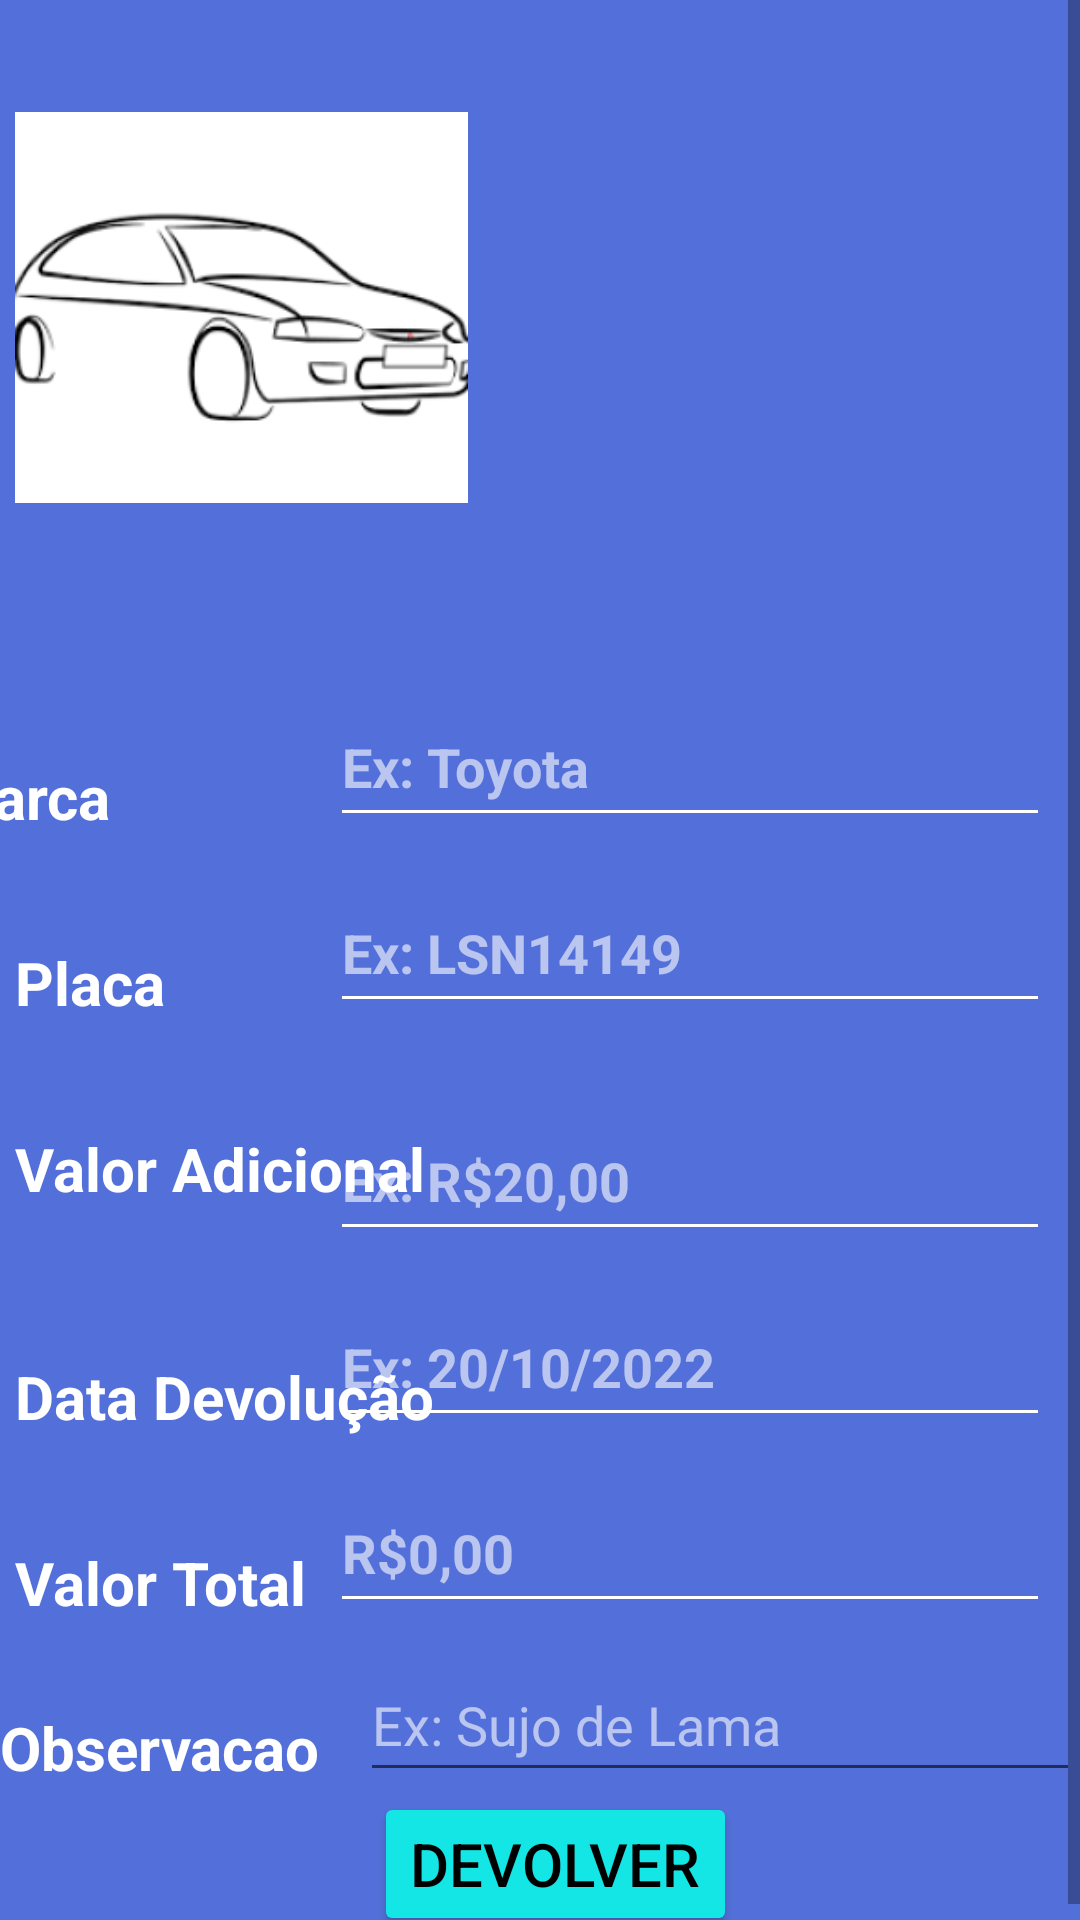

Here is an Android app screen rendered from its layout file. Give the layout XML and the strings, colors and styles it references.
<!-- AndroidManifest.xml: application theme Theme.MyApplication_Arthur -->
<!-- res/layout/fragment_devolucao_veiculo.xml -->
<?xml version="1.0" encoding="utf-8"?>
<ScrollView xmlns:android="http://schemas.android.com/apk/res/android"
    xmlns:app="http://schemas.android.com/apk/res-auto"
    xmlns:tools="http://schemas.android.com/tools"
    android:layout_width="match_parent"
    android:layout_height="match_parent"
    android:fillViewport="true">

    <androidx.constraintlayout.widget.ConstraintLayout
        android:layout_width="match_parent"
        android:layout_height="match_parent"
        tools:context=".ui.devolucaoVeiculo.DevolucaoVeiculoFragment"
        android:background="#5370DA">

        <AutoCompleteTextView
            android:id="@+id/ptMarcaCadVeic2"
            android:layout_width="240dp"
            android:layout_height="50dp"
            android:layout_marginEnd="10dp"
            android:backgroundTint="@color/white"
            android:completionThreshold="1"
            android:ems="10"
            android:hint="Ex: Toyota"
            android:inputType="textPersonName"
            android:text=""
            android:textColorHint="@color/weakwhite"
            android:textSize="18dp"
            android:textStyle="bold"
            app:layout_constraintBottom_toBottomOf="@+id/textView5"
            app:layout_constraintEnd_toEndOf="parent" />

        <EditText
            android:id="@+id/ptValorDiariaCadVeic2"
            android:layout_width="240dp"
            android:layout_height="50dp"
            android:layout_marginEnd="10dp"
            android:backgroundTint="@color/white"
            android:ems="10"
            android:hint="R$0,00"
            android:inputType="text"
            android:textColorHint="@color/weakwhite"
            android:textSize="18dp"
            android:textStyle="bold"
            app:layout_constraintBottom_toBottomOf="@+id/tvValorDiaria2"
            app:layout_constraintEnd_toEndOf="parent" />

        <TextView
            android:id="@+id/tvPlaca2"
            android:layout_width="wrap_content"
            android:layout_height="wrap_content"
            android:layout_marginStart="5dp"
            android:layout_marginTop="35dp"
            android:text="Data Devolução"
            android:textColor="@color/white"
            android:textSize="20dp"
            android:textStyle="bold"
            app:layout_constraintStart_toStartOf="parent"
            app:layout_constraintTop_toBottomOf="@+id/textView4" />

        <TextView
            android:id="@+id/tvValorDiaria2"
            android:layout_width="wrap_content"
            android:layout_height="wrap_content"
            android:layout_marginStart="5dp"
            android:layout_marginTop="35dp"
            android:text="Valor Total"
            android:textColor="@color/white"
            android:textSize="20dp"
            android:textStyle="bold"
            app:layout_constraintStart_toStartOf="parent"
            app:layout_constraintTop_toBottomOf="@+id/tvPlaca2" />

        <ImageView
            android:id="@+id/imageViewcadastrarveic"
            android:layout_width="151dp"
            android:layout_height="139dp"
            android:layout_marginStart="5dp"
            android:layout_marginEnd="255dp"
            android:contentDescription=""
            android:src="@drawable/imgcarro"
            app:layout_constraintBottom_toBottomOf="parent"
            app:layout_constraintEnd_toEndOf="parent"
            app:layout_constraintHorizontal_bias="0.0"
            app:layout_constraintStart_toStartOf="parent"
            app:layout_constraintTop_toTopOf="parent"
            app:layout_constraintVertical_bias="0.065"
            app:srcCompat="@drawable/ic_baseline_photo_camera_24" />

        <EditText
            android:id="@+id/etPlacaDevolVeicPersonName"
            android:layout_width="240dp"
            android:layout_height="50dp"
            android:layout_marginEnd="10dp"
            android:ems="10"
            android:hint="Ex: LSN14149"
            android:inputType="textPersonName"
            android:backgroundTint="@color/white"
            android:textColorHint="@color/weakwhite"
            android:textSize="18dp"
            android:textStyle="bold"
            app:layout_constraintBottom_toBottomOf="@+id/textView3"
            app:layout_constraintEnd_toEndOf="parent" />

        <TextView
            android:id="@+id/textView3"
            android:layout_width="wrap_content"
            android:layout_height="wrap_content"
            android:layout_marginStart="5dp"
            android:layout_marginTop="35dp"
            android:text="Placa"
            android:textColor="@color/white"
            android:textSize="20dp"
            android:textStyle="bold"
            app:layout_constraintStart_toStartOf="parent"
            app:layout_constraintTop_toBottomOf="@+id/textView5" />

        <TextView
            android:id="@+id/textView5"
            android:layout_width="wrap_content"
            android:layout_height="wrap_content"
            android:layout_marginStart="5dp"
            android:layout_marginTop="80dp"
            android:layout_marginEnd="352dp"
            android:text="Marca"
            android:textColor="@color/white"
            android:textSize="20dp"
            android:textStyle="bold"
            app:layout_constraintEnd_toEndOf="parent"
            app:layout_constraintHorizontal_bias="0.47"
            app:layout_constraintStart_toStartOf="parent"
            app:layout_constraintTop_toBottomOf="@+id/imageViewcadastrarveic" />

        <TextView
            android:id="@+id/textView4"
            android:layout_width="wrap_content"
            android:layout_height="41dp"
            android:layout_marginStart="5dp"
            android:layout_marginTop="35dp"
            android:text="Valor Adicional"
            android:textColor="@color/white"
            android:textSize="20dp"
            android:textStyle="bold"
            app:layout_constraintStart_toStartOf="parent"
            app:layout_constraintTop_toBottomOf="@+id/textView3" />

        <EditText
            android:id="@+id/etValorAdicionalDevolVeic"
            android:layout_width="240dp"
            android:layout_height="50dp"
            android:layout_marginEnd="10dp"
            android:backgroundTint="@color/white"
            android:ems="10"
            android:hint="Ex: R$20,00"
            android:inputType="numberDecimal"
            android:textColorHint="@color/weakwhite"
            android:textSize="18dp"
            android:textStyle="bold"
            app:layout_constraintBottom_toBottomOf="@+id/textView4"
            app:layout_constraintEnd_toEndOf="parent" />

        <EditText
            android:id="@+id/editTextDate"
            android:layout_width="240dp"
            android:layout_height="50dp"
            android:layout_marginEnd="10dp"
            android:ems="10"
            android:hint="Ex: 20/10/2022"
            android:inputType="date"
            android:backgroundTint="@color/white"
            android:textColorHint="@color/weakwhite"
            android:textSize="18dp"
            android:textStyle="bold"
            app:layout_constraintBottom_toBottomOf="@+id/tvPlaca2"
            app:layout_constraintEnd_toEndOf="parent" />

        <Button
            android:id="@+id/btnDevolVeic"
            android:layout_width="wrap_content"
            android:layout_height="wrap_content"
            android:backgroundTint="@color/ciano"
            android:onClick="devolverVeiculo"
            android:text="Devolver"
            android:textColor="#000000"
            android:textSize="20dp"
            app:layout_constraintBottom_toBottomOf="parent"
            app:layout_constraintEnd_toEndOf="parent"
            app:layout_constraintHorizontal_bias="0.135"
            app:layout_constraintStart_toEndOf="@+id/etObservacaoDevolucao"
            app:layout_constraintTop_toBottomOf="@+id/etObservacaoDevolucaoVeiculo"
            app:layout_constraintVertical_bias="0.454" />

        <TextView
            android:id="@+id/etObservacaoDevolucao"
            android:layout_width="wrap_content"
            android:layout_height="wrap_content"
            android:layout_marginTop="28dp"
            android:text="Observacao"
            android:textColor="@color/white"
            android:textSize="20dp"
            android:textStyle="bold"
            app:layout_constraintStart_toStartOf="parent"
            app:layout_constraintTop_toBottomOf="@+id/tvValorDiaria2" />

        <EditText
            android:id="@+id/etObservacaoDevolucaoVeiculo"
            android:layout_width="240dp"
            android:layout_height="wrap_content"
            android:layout_marginTop="10dp"
            android:ems="10"
            android:hint="Ex: Sujo de Lama "
            android:inputType="textPersonName"
            android:minHeight="48dp"
            android:textColorHint="@color/weakwhite"
            android:textSize="18dp"
            app:layout_constraintBottom_toBottomOf="@+id/etObservacaoDevolucao"
            app:layout_constraintEnd_toEndOf="parent"
            app:layout_constraintTop_toBottomOf="@+id/ptValorDiariaCadVeic2" />

    </androidx.constraintlayout.widget.ConstraintLayout>

</ScrollView>
<!-- resources referenced by this layout -->
<resources>
  <color name="ciano">#14E5E5</color>
  <color name="weakwhite">#99FFFFFF</color>
  <color name="white">#FFFFFFFF</color>
  <!-- drawable imgcarro: png bitmap (drawable, 14750 bytes) -->
  <style name="Theme.MyApplication_Arthur" parent="Theme.MaterialComponents.DayNight.DarkActionBar">
          
          <item name="colorPrimary">@color/dark_ciano</item>
          <item name="colorPrimaryVariant">@color/ciano</item>
          <item name="colorOnPrimary">@color/white</item>
          
          <item name="colorSecondary">@color/teal_200</item>
          <item name="colorSecondaryVariant">@color/teal_700</item>
          <item name="colorOnSecondary">@color/black</item>
          
          <item name="android:statusBarColor" tools:targetApi="l">?attr/colorPrimaryVariant</item>
          
      </style>
  <color name="dark_ciano">#077373</color>
  <color name="teal_200">#FF03DAC5</color>
  <color name="teal_700">#FF018786</color>
  <color name="black">#FF000000</color>
</resources>
